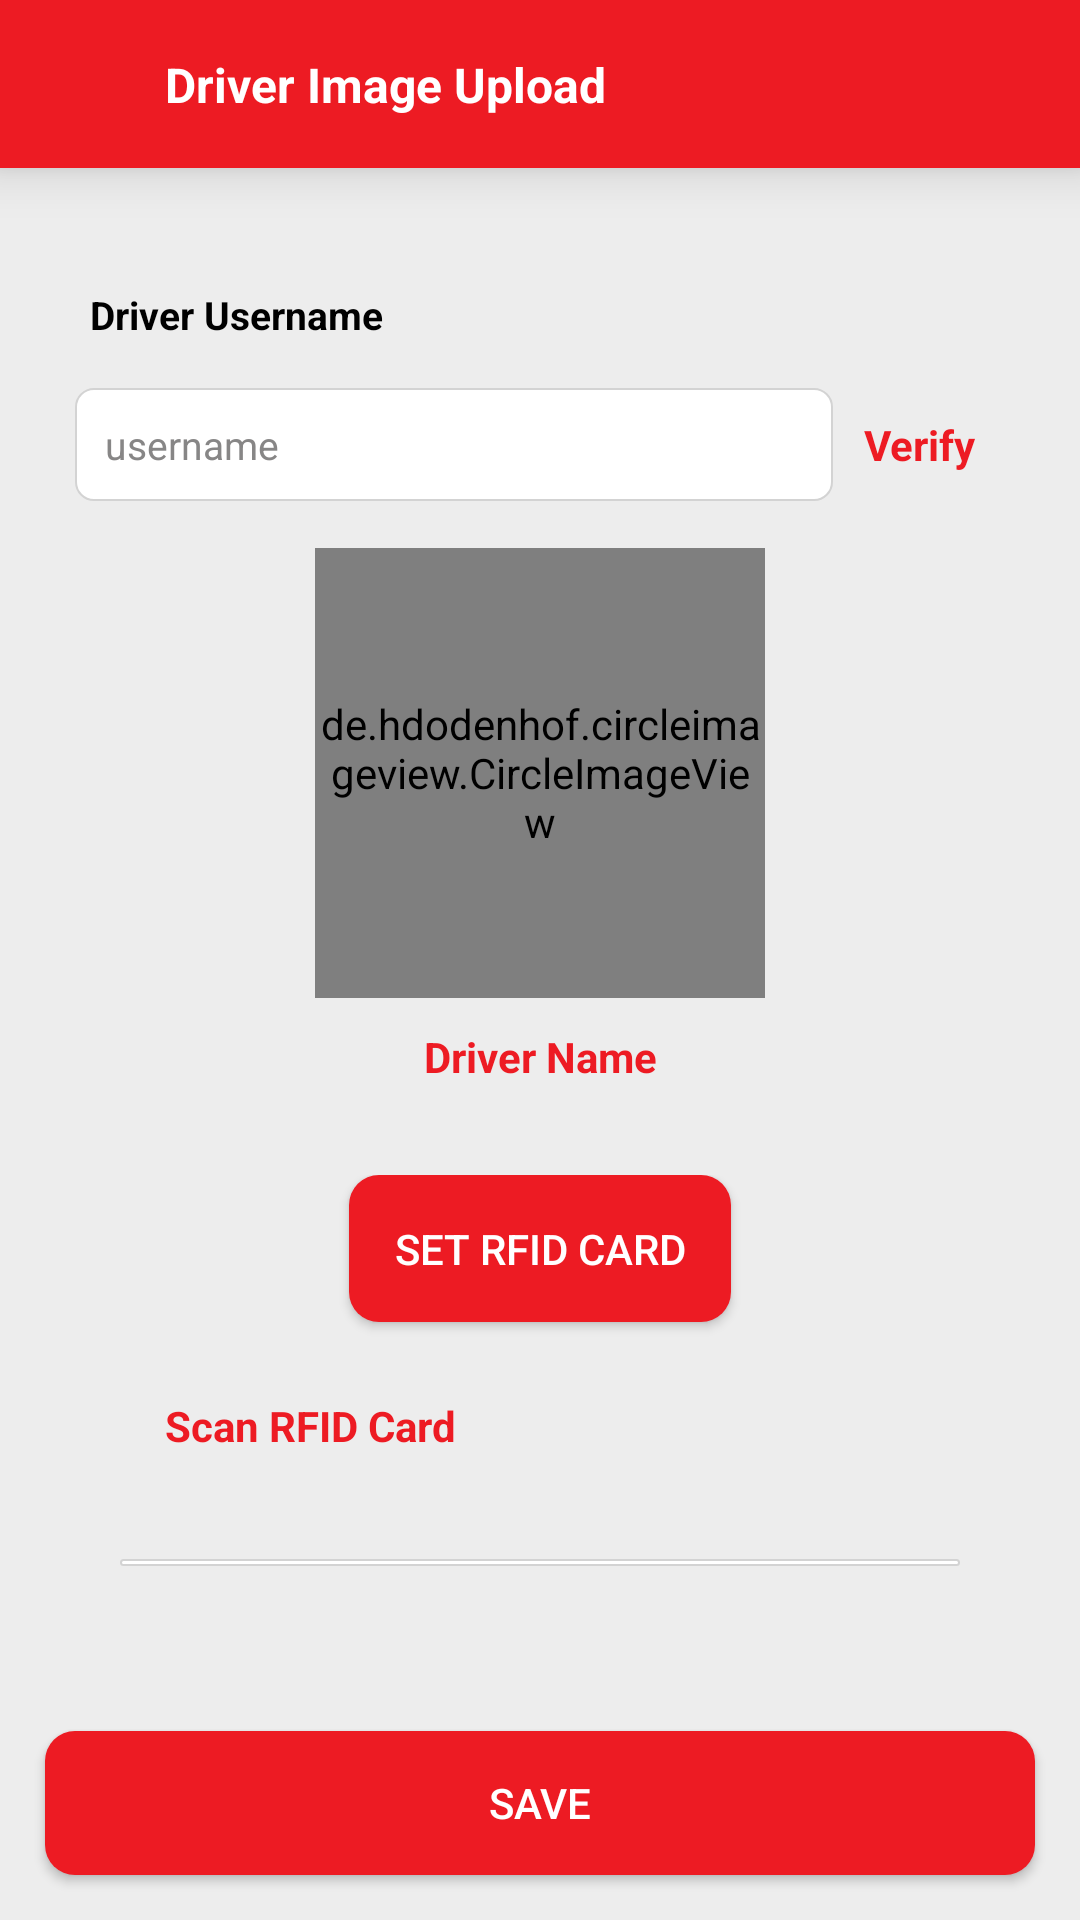

The Android layout XML behind this screen, and the referenced resources:
<!-- AndroidManifest.xml: application theme Theme.WomanSecuritySystem -->
<!-- res/layout/activity_admin_image_upload.xml -->
<?xml version="1.0" encoding="utf-8"?>
<RelativeLayout xmlns:android="http://schemas.android.com/apk/res/android"
    xmlns:app="http://schemas.android.com/apk/res-auto"
    xmlns:tools="http://schemas.android.com/tools"
    android:layout_width="match_parent"
    android:layout_height="match_parent"
    android:background="@color/background_primary"
    tools:context=".Admin.AdminImageUploadActivity">

    <RelativeLayout
        android:id="@+id/topLayout"
        android:layout_width="match_parent"
        android:layout_height="?actionBarSize"
        android:layout_alignParentTop="true"
        android:background="@color/dark_blue"
        android:elevation="10dp"
        android:gravity="center|left">

        <ImageView
            android:id="@+id/back_image"
            android:layout_width="25dp"
            android:layout_height="25dp"
            android:layout_alignParentLeft="true"
            android:layout_marginLeft="10dp"
            android:src="@drawable/back_arrow"
            app:tint="@color/white" />

        <TextView
            android:layout_width="wrap_content"
            android:layout_height="wrap_content"
            android:layout_marginLeft="20dp"
            android:layout_marginTop="2dp"
            android:layout_toRightOf="@+id/back_image"
            android:text="Driver Image Upload"
            android:textColor="@color/white"
            android:textSize="16sp"
            android:textStyle="bold" />

    </RelativeLayout>

   <LinearLayout
       android:layout_width="match_parent"
       android:layout_height="wrap_content"
       android:orientation="vertical"
       android:padding="20dp"
       android:layout_below="@+id/topLayout"
       android:layout_above="@+id/btn_save"
       >
       <TextView
           android:layout_width="wrap_content"
           android:layout_height="wrap_content"
           android:layout_marginLeft="10dp"
           android:layout_marginTop="20dp"
           android:layout_toRightOf="@+id/back_image"
           android:text="Driver Username"
           android:textColor="@color/black"
           android:textStyle="bold"
           android:textSize="13sp" />

       <LinearLayout
           android:layout_width="match_parent"
           android:layout_height="wrap_content"
           android:orientation="horizontal"
           android:padding="5dp"
           android:layout_marginTop="10dp"
           android:weightSum="1"
           android:gravity="center"
           android:layout_gravity="center"
           >
           <EditText
               android:id="@+id/ed_driverUsername"
               android:layout_width="match_parent"
               android:layout_height="wrap_content"
               android:background="@drawable/border_layout"
               android:hint="username"
               android:inputType="textPersonName"
               android:padding="10dp"
               android:layout_weight="1"
               android:textColor="@color/black"
               android:textColorHint="@color/gray"
               android:textSize="13sp" />

           <TextView
               android:id="@+id/text_verify"
               android:layout_width="wrap_content"
               android:layout_height="wrap_content"
               android:text="Verify"
               android:layout_gravity="center"
               android:gravity="center"
               android:padding="10dp"
               android:textStyle="bold"
               android:textColor="@color/red"
               />
       </LinearLayout>

       <LinearLayout
           android:id="@+id/driverDetails_layout"
           android:layout_width="match_parent"
           android:layout_height="wrap_content"
           android:orientation="vertical"
           android:padding="10dp"
           android:layout_gravity="center"
           android:gravity="center"
           >

           <de.hdodenhof.circleimageview.CircleImageView xmlns:app="http://schemas.android.com/apk/res-auto"
               android:id="@+id/driver_image"
               android:layout_width="150dp"
               android:layout_height="150dp"
               android:layout_alignParentRight="true"
               android:src="@drawable/profile"
               tools:ignore="RedundantNamespace" />

           <TextView
               android:id="@+id/driverName_text"
               android:layout_width="match_parent"
               android:layout_height="wrap_content"
               android:text="Driver Name"
               android:textAlignment="center"
               android:padding="10dp"
               android:textColor="@color/dark_blue"
               android:textStyle="bold"
               />
       </LinearLayout>

       <LinearLayout
           android:id="@+id/rfid_layout"
           android:layout_width="match_parent"
           android:layout_height="wrap_content"
           android:orientation="vertical"
           android:padding="10dp"
           >
           <Button
               android:id="@+id/btn_setCard"
               android:layout_width="wrap_content"
               android:layout_height="wrap_content"
               android:text="Set RFID Card"
               android:background="@drawable/button_background"
               android:textColor="@color/white"
               android:padding="15dp"
               android:layout_gravity="center"
               />

           <TextView
               android:layout_width="match_parent"
               android:layout_height="wrap_content"
               android:layout_margin="10dp"
               android:text="Scan RFID Card"
               android:padding="15dp"
               android:layout_marginTop="20dp"
               android:textColor="@color/dark_blue"
               android:textStyle="bold"
               />

           <EditText
               android:id="@+id/ed_rfidCard"
               android:layout_width="match_parent"
               android:layout_height="wrap_content"
               android:layout_margin="10dp"
               android:hint="Scan RFID Number"
               android:background="@drawable/border_layout"
               android:padding="15dp"
               android:inputType="number"
               android:maxLength="10"
               android:textColor="@color/black"
               android:textStyle="bold"
               />
       </LinearLayout>



   </LinearLayout>

    <Button
        android:id="@+id/btn_save"
        android:layout_width="match_parent"
        android:layout_height="wrap_content"
        android:layout_alignParentBottom="true"
        android:layout_marginStart="15dp"
        android:layout_marginTop="15dp"
        android:layout_marginEnd="15dp"
        android:layout_marginBottom="15dp"
        android:background="@drawable/button_background"
        android:text="Save"
        android:textColor="@color/white" />

</RelativeLayout>
<!-- resources referenced by this layout -->
<resources>
  <color name="background_primary">#EDEDED</color>
  <color name="black">#FF000000</color>
  <color name="dark_blue">#ed1b23</color>
  <color name="gray">#878686</color>
  <color name="red">#ed1b23</color>
  <color name="white">#FFFFFFFF</color>
  <!-- drawable border_layout (drawable) -->
  <shape xmlns:android="http://schemas.android.com/apk/res/android"
      android:shape="rectangle">
  
      <gradient android:startColor="@color/white"
          android:endColor="@color/white"
          android:angle="0"
          android:type="linear"
          />
      <corners
          android:radius="6dp">
      </corners>
      <stroke
          android:width="0.6dp"
          android:color="@color/light_gray">
  
      </stroke>
  
  </shape>
  <!-- drawable button_background (drawable) -->
  <?xml version="1.0" encoding="utf-8"?>
  
  <ripple xmlns:android="http://schemas.android.com/apk/res/android"
      android:color="@color/white">
  <item>
      <shape android:shape="rectangle">
          <solid android:color="@color/dark_blue"/>
          <corners android:radius="10dp"/>
      </shape>
  </item>
  </ripple>
  <style name="Theme.WomanSecuritySystem" parent="Theme.AppCompat.DayNight.NoActionBar">
          
          <item name="colorPrimary">@color/purple_500</item>
          <item name="colorPrimaryVariant">@color/purple_700</item>
          <item name="colorOnPrimary">@color/white</item>
          
          <item name="colorSecondary">@color/teal_200</item>
          <item name="colorSecondaryVariant">@color/teal_700</item>
          <item name="colorOnSecondary">@color/black</item>
          
          <item name="android:statusBarColor" tools:targetApi="l">?attr/colorPrimaryVariant</item>
          
      </style>
  <color name="light_gray">#D3D3D3</color>
  <color name="purple_500">#ed1b23</color>
  <color name="purple_700">#ed1b23</color>
  <color name="teal_200">#FF03DAC5</color>
  <color name="teal_700">#FF018786</color>
</resources>
